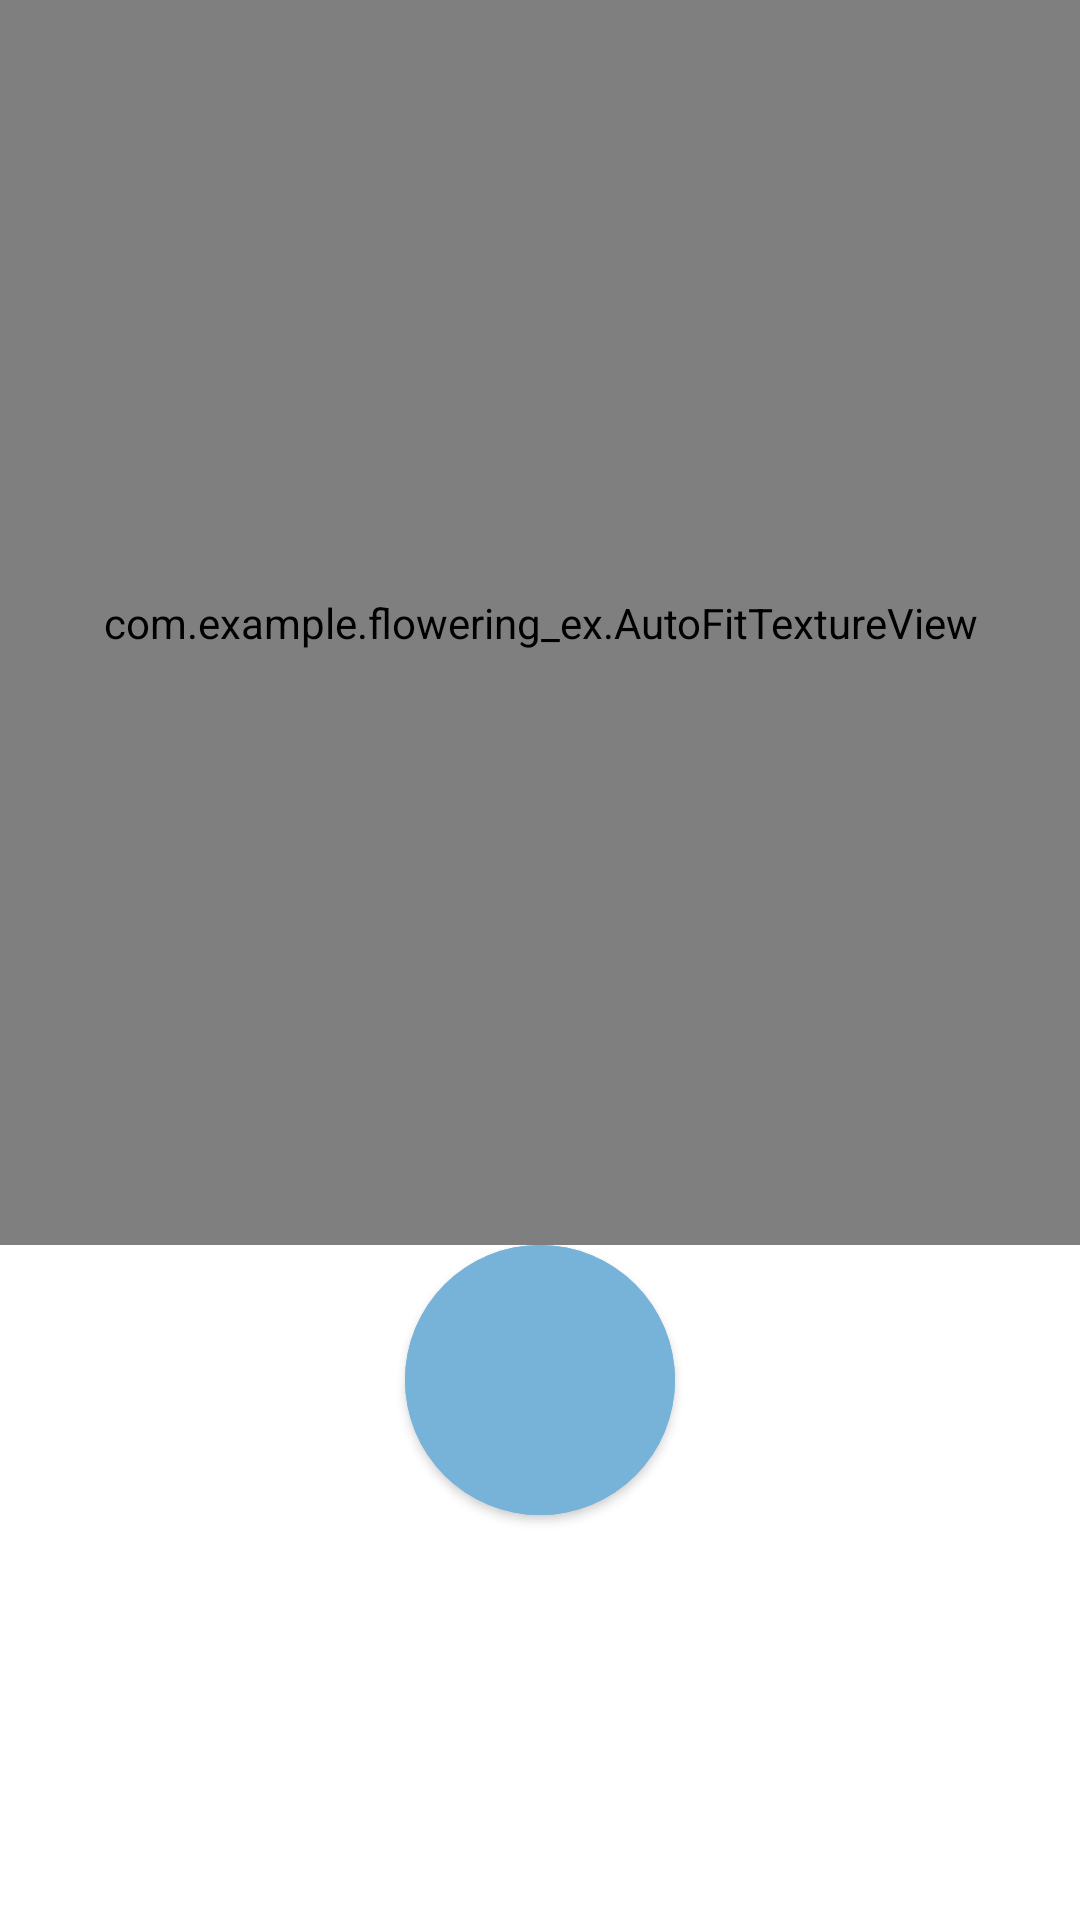

Layout XML and referenced resources for this Android screen:
<!-- AndroidManifest.xml: application theme AppTheme -->
<!-- res/layout/fragment_camera2_basic.xml -->
<?xml version="1.0" encoding="utf-8"?>
<LinearLayout
    xmlns:android="http://schemas.android.com/apk/res/android"
    xmlns:tools="http://schemas.android.com/tools"
    xmlns:app="http://schemas.android.com/apk/res-auto"
    android:layout_width="match_parent"
    android:layout_height="match_parent"
    android:orientation="vertical">

    <LinearLayout
        android:layout_width="match_parent"
        android:layout_height="match_parent"
        android:orientation="vertical"
        android:layout_weight="1">


        <com.example.flowering_ex.AutoFitTextureView
            android:id="@+id/texture"
            android:layout_width="match_parent"
            android:layout_height="match_parent"
            android:layout_alignParentStart="true"
            android:layout_alignParentTop="true" />

    </LinearLayout>

    <LinearLayout
        android:layout_width="match_parent"
        android:layout_height="450dp"
        android:layout_weight="1"
        android:orientation="vertical">


        <com.google.android.material.button.MaterialButton
            android:id="@+id/cirbutton"
            type="button"
            android:layout_width="90dp"
            android:layout_height="90dp"
            android:layout_gravity="center"
            android:backgroundTint="@color/baseWhite"
            android:insetLeft="0dp"
            android:insetTop="0dp"
            android:insetRight="0dp"
            android:insetBottom="0dp"
            app:iconPadding="0dp"
            app:iconSize="24dp"
            app:shapeAppearanceOverlay="@style/circular" />




    </LinearLayout>





</LinearLayout>
<!-- resources referenced by this layout -->
<resources>
  <color name="baseWhite">#77B3D9</color>
  <style name="circular" parent="">
          <item name="cornerSize">50%</item>
      </style>
  <style name="AppTheme" parent="Theme.MaterialComponents.Light.NoActionBar">
          <item name="colorPrimary">@color/colorPrimary</item>
          <item name="colorPrimaryDark">@color/colorPrimaryDark</item>
          <item name="colorAccent">@color/colorAccent</item>
          <item name="windowActionBar">false</item>
          <item name="windowNoTitle">true</item>
          <item name="android:windowLightStatusBar">true</item>
          <item name="preferenceTheme">@style/PreferenceLocalTheme</item>
      </style>
  <color name="colorPrimary">#ffffff</color>
  <color name="colorPrimaryDark">#f5f5f5</color>
  <color name="colorAccent">#03DAC5</color>
  <style name="PreferenceLocalTheme" parent="@style/PreferenceThemeOverlay" />
</resources>
